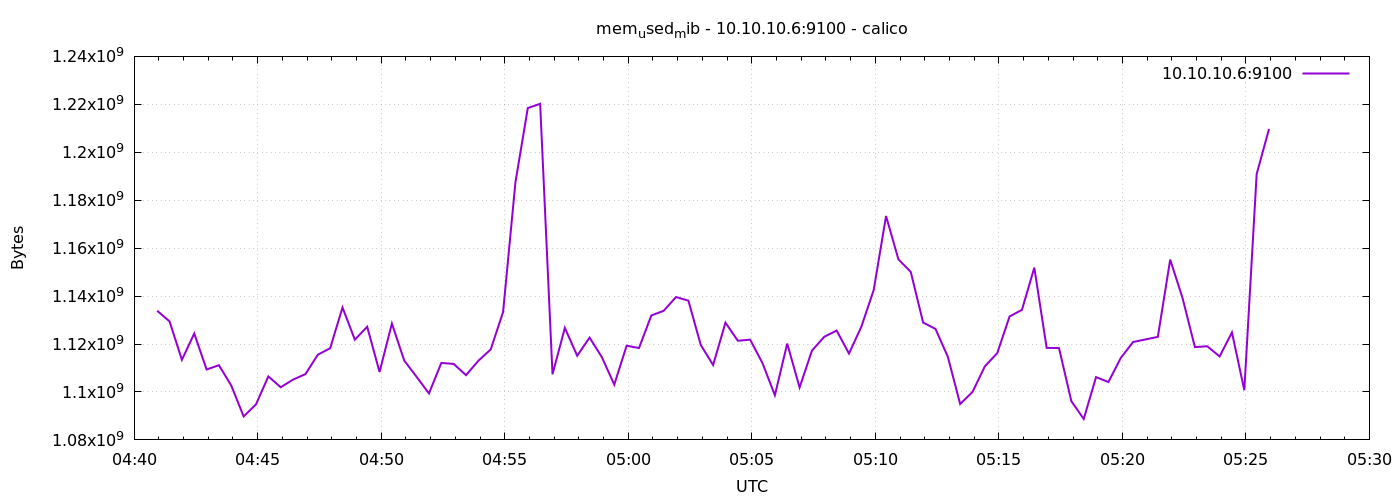

Data behind this chart, as committed beside it:
1776746456	1133879296
1776746486	1129435136
1776746516	1113407488
1776746546	1124384768
1776746576	1109364736
1776746606	1111150592
1776746636	1102626816
1776746666	1089781760
1776746696	1094848512
1776746726	1106497536
1776746756	1101955072
1776746786	1105158144
1776746816	1107451904
1776746846	1115533312
1776746876	1118236672
1776746906	1135239168
1776746936	1121804288
1776746966	1127206912
1776746996	1108328448
1776747026	1128534016
1776747056	1113055232
1776747086	1106309120
1776747116	1099378688
1776747146	1112104960
1776747176	1111695360
1776747206	1107005440
1776747236	1113022464
1776747266	1117757440
1776747296	1133379584
1776747326	1187483648
1776747356	1218441216
1776747386	1220214784
1776747416	1107382272
1776747446	1126735872
1776747476	1115095040
1776747506	1122684928
1776747536	1114468352
1776747566	1103065088
1776747596	1119309824
1776747626	1118314496
1776747656	1131917312
1776747686	1133862912
1776747716	1139601408
1776747746	1138094080
1776747776	1119612928
1776747806	1111232512
1776747836	1128914944
1776747866	1121374208
1776747896	1121812480
1776747926	1111994368
1776747956	1098641408
1776747986	1120169984
1776748016	1101864960
1776748046	1117237248
1776748076	1123024896
1776748106	1125621760
1776748136	1116024832
1776748166	1127215104
1776748196	1142513664
1776748226	1173401600
1776748256	1155325952
... 30 more rows
